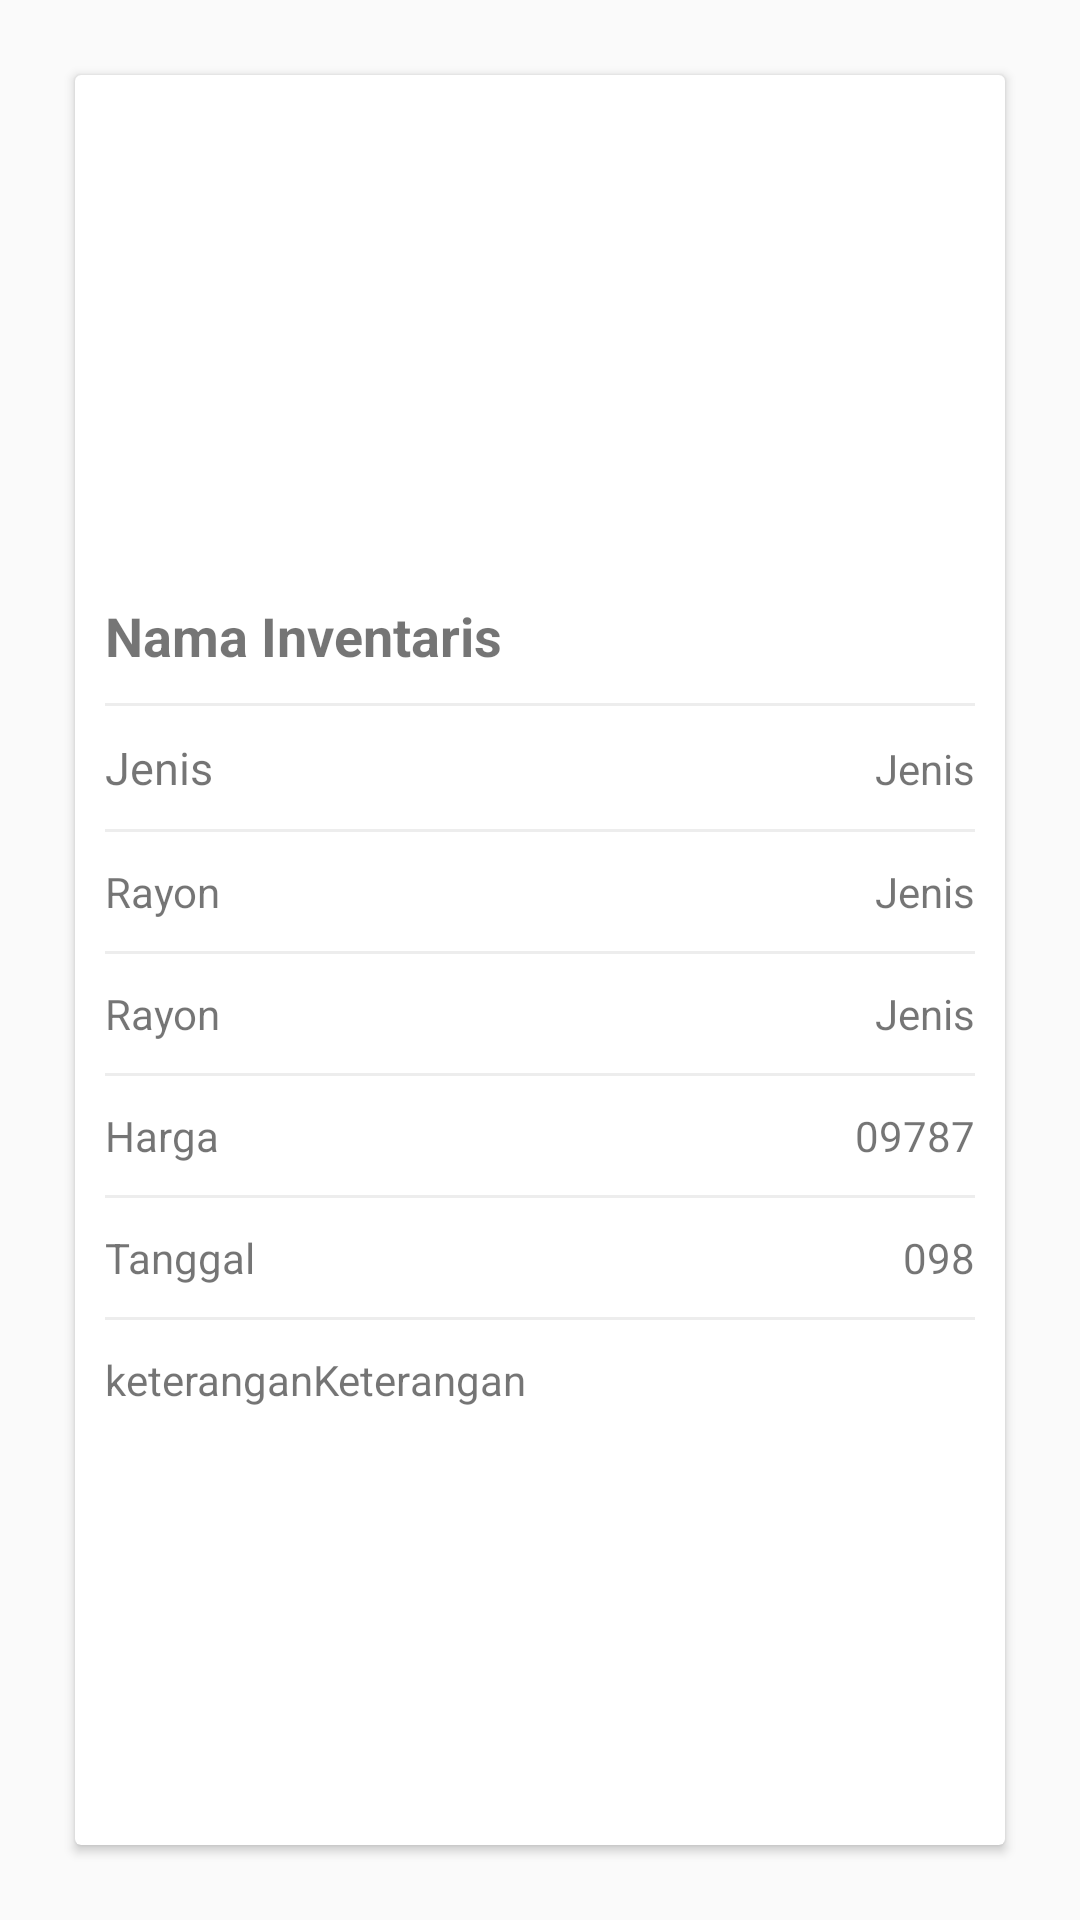

This screen was rendered from an Android layout file. Write that file and the resources it references.
<!-- AndroidManifest.xml: application theme AppTheme -->
<!-- res/layout/activity_detail_inventory.xml -->
<?xml version="1.0" encoding="utf-8"?>
<RelativeLayout xmlns:android="http://schemas.android.com/apk/res/android"
    xmlns:app="http://schemas.android.com/apk/res-auto"
    xmlns:tools="http://schemas.android.com/tools"
    android:layout_width="match_parent"
    android:layout_height="match_parent"
    android:padding="15dp"
    tools:context=".DetailInventoryActivity">

    <android.support.v7.widget.CardView
        android:layout_width="match_parent"
        android:layout_height="match_parent"
        android:layout_margin="10dp"
        android:layout_weight="1"
        android:clickable="true"
        android:foreground="?android:attr/selectableItemBackground">

        <LinearLayout
            android:layout_width="match_parent"
            android:layout_height="match_parent"
            android:orientation="vertical">

            <ImageView
                android:id="@+id/ivInventory"
                android:layout_width="wrap_content"
                android:layout_height="80pt"
                android:layout_gravity="center"
                android:src="@mipmap/ic_launcher" />

            <LinearLayout
                android:layout_width="match_parent"
                android:layout_height="wrap_content"
                android:orientation="vertical"
                android:padding="10dp">

                <LinearLayout
                    android:layout_width="match_parent"
                    android:layout_height="wrap_content"
                    android:orientation="horizontal">

                    <TextView
                        android:id="@+id/tvNama"
                        android:layout_width="wrap_content"
                        android:layout_height="wrap_content"
                        android:text="Nama Inventaris"
                        android:textSize="18sp"
                        android:textStyle="bold" />
                </LinearLayout>

                <View
                    android:layout_width="match_parent"
                    android:layout_height="1dp"
                    android:layout_marginTop="5pt"
                    android:layout_marginBottom="5pt"
                    android:background="@color/lightgray" />

                <LinearLayout
                    android:layout_width="match_parent"
                    android:layout_height="wrap_content"
                    android:orientation="horizontal">

                    <TextView
                        android:layout_width="wrap_content"
                        android:layout_height="wrap_content"
                        android:paddingRight="5dp"
                        android:text="Jenis"
                        android:textSize="15sp" />

                    <TextView
                        android:id="@+id/tvJenis"
                        android:layout_width="match_parent"
                        android:layout_height="wrap_content"
                        android:text="Jenis"
                        android:textAlignment="textEnd" />
                </LinearLayout>

                <View
                    android:layout_width="match_parent"
                    android:layout_height="1dp"
                    android:layout_marginTop="5pt"
                    android:layout_marginBottom="5pt"
                    android:background="@color/lightgray" />

                <LinearLayout
                    android:layout_width="match_parent"
                    android:layout_height="wrap_content"
                    android:orientation="horizontal">

                    <TextView
                        android:layout_width="wrap_content"
                        android:layout_height="wrap_content"
                        android:text="Rayon" />

                    <TextView
                        android:id="@+id/tvRayon"
                        android:layout_width="match_parent"
                        android:layout_height="wrap_content"
                        android:text="Jenis"
                        android:textAlignment="textEnd" />
                </LinearLayout>

                <View
                    android:layout_width="match_parent"
                    android:layout_height="1dp"
                    android:layout_marginTop="5pt"
                    android:layout_marginBottom="5pt"
                    android:background="@color/lightgray" />

                <LinearLayout
                    android:layout_width="match_parent"
                    android:layout_height="wrap_content"
                    android:orientation="horizontal">

                    <TextView
                        android:layout_width="wrap_content"
                        android:layout_height="wrap_content"
                        android:text="Rayon" />

                    <TextView
                        android:id="@+id/tvKondisi"
                        android:layout_width="match_parent"
                        android:layout_height="wrap_content"
                        android:text="Jenis"
                        android:textAlignment="textEnd" />
                </LinearLayout>

                <View
                    android:layout_width="match_parent"
                    android:layout_height="1dp"
                    android:layout_marginTop="5pt"
                    android:layout_marginBottom="5pt"
                    android:background="@color/lightgray" />

                <LinearLayout
                    android:layout_width="match_parent"
                    android:layout_height="wrap_content"
                    android:orientation="horizontal">

                    <TextView
                        android:layout_width="wrap_content"
                        android:layout_height="wrap_content"
                        android:text="Harga" />

                    <TextView
                        android:id="@+id/tvHarga"
                        android:layout_width="match_parent"
                        android:layout_height="wrap_content"
                        android:text="09787"
                        android:textAlignment="textEnd" />
                </LinearLayout>

                <View
                    android:layout_width="match_parent"
                    android:layout_height="1dp"
                    android:layout_marginTop="5pt"
                    android:layout_marginBottom="5pt"
                    android:background="@color/lightgray" />

                <LinearLayout
                    android:layout_width="match_parent"
                    android:layout_height="wrap_content"
                    android:orientation="horizontal">

                    <TextView
                        android:layout_width="wrap_content"
                        android:layout_height="wrap_content"
                        android:text="Tanggal" />

                    <TextView
                        android:id="@+id/tvTanggal"
                        android:layout_width="match_parent"
                        android:layout_height="wrap_content"
                        android:text="098"
                        android:textAlignment="textEnd" />
                </LinearLayout>

                <View
                    android:layout_width="match_parent"
                    android:layout_height="1dp"
                    android:layout_marginTop="5pt"
                    android:layout_marginBottom="5pt"
                    android:background="@color/lightgray" />

                <LinearLayout
                    android:layout_width="match_parent"
                    android:layout_height="wrap_content"
                    android:orientation="horizontal">

                    <TextView
                        android:layout_width="wrap_content"
                        android:layout_height="wrap_content"
                        android:text="keterangan" />

                    <TextView
                        android:id="@+id/tvKeterangan"
                        android:layout_width="match_parent"
                        android:layout_height="match_parent"
                        android:text="Keterangan" />
                </LinearLayout>
            </LinearLayout>
        </LinearLayout>
    </android.support.v7.widget.CardView>
</RelativeLayout>
<!-- resources referenced by this layout -->
<resources>
  <color name="lightgray">#ededed</color>
  <style name="AppTheme" parent="Theme.AppCompat.Light.DarkActionBar">
          
          <item name="coordinatorLayoutStyle">@style/Widget.Support.CoordinatorLayout</item>
          <item name="cardViewStyle">@style/CardView</item>
          <item name="colorPrimary">@color/colorPrimary</item>
          <item name="colorPrimaryDark">@color/colorPrimaryDark</item>
          <item name="colorAccent">@color/colorAccent</item>
      </style>
  <color name="colorPrimary">#FFC107</color>
  <color name="colorPrimaryDark">#FFA000</color>
  <color name="colorAccent">#FF4081</color>
</resources>
